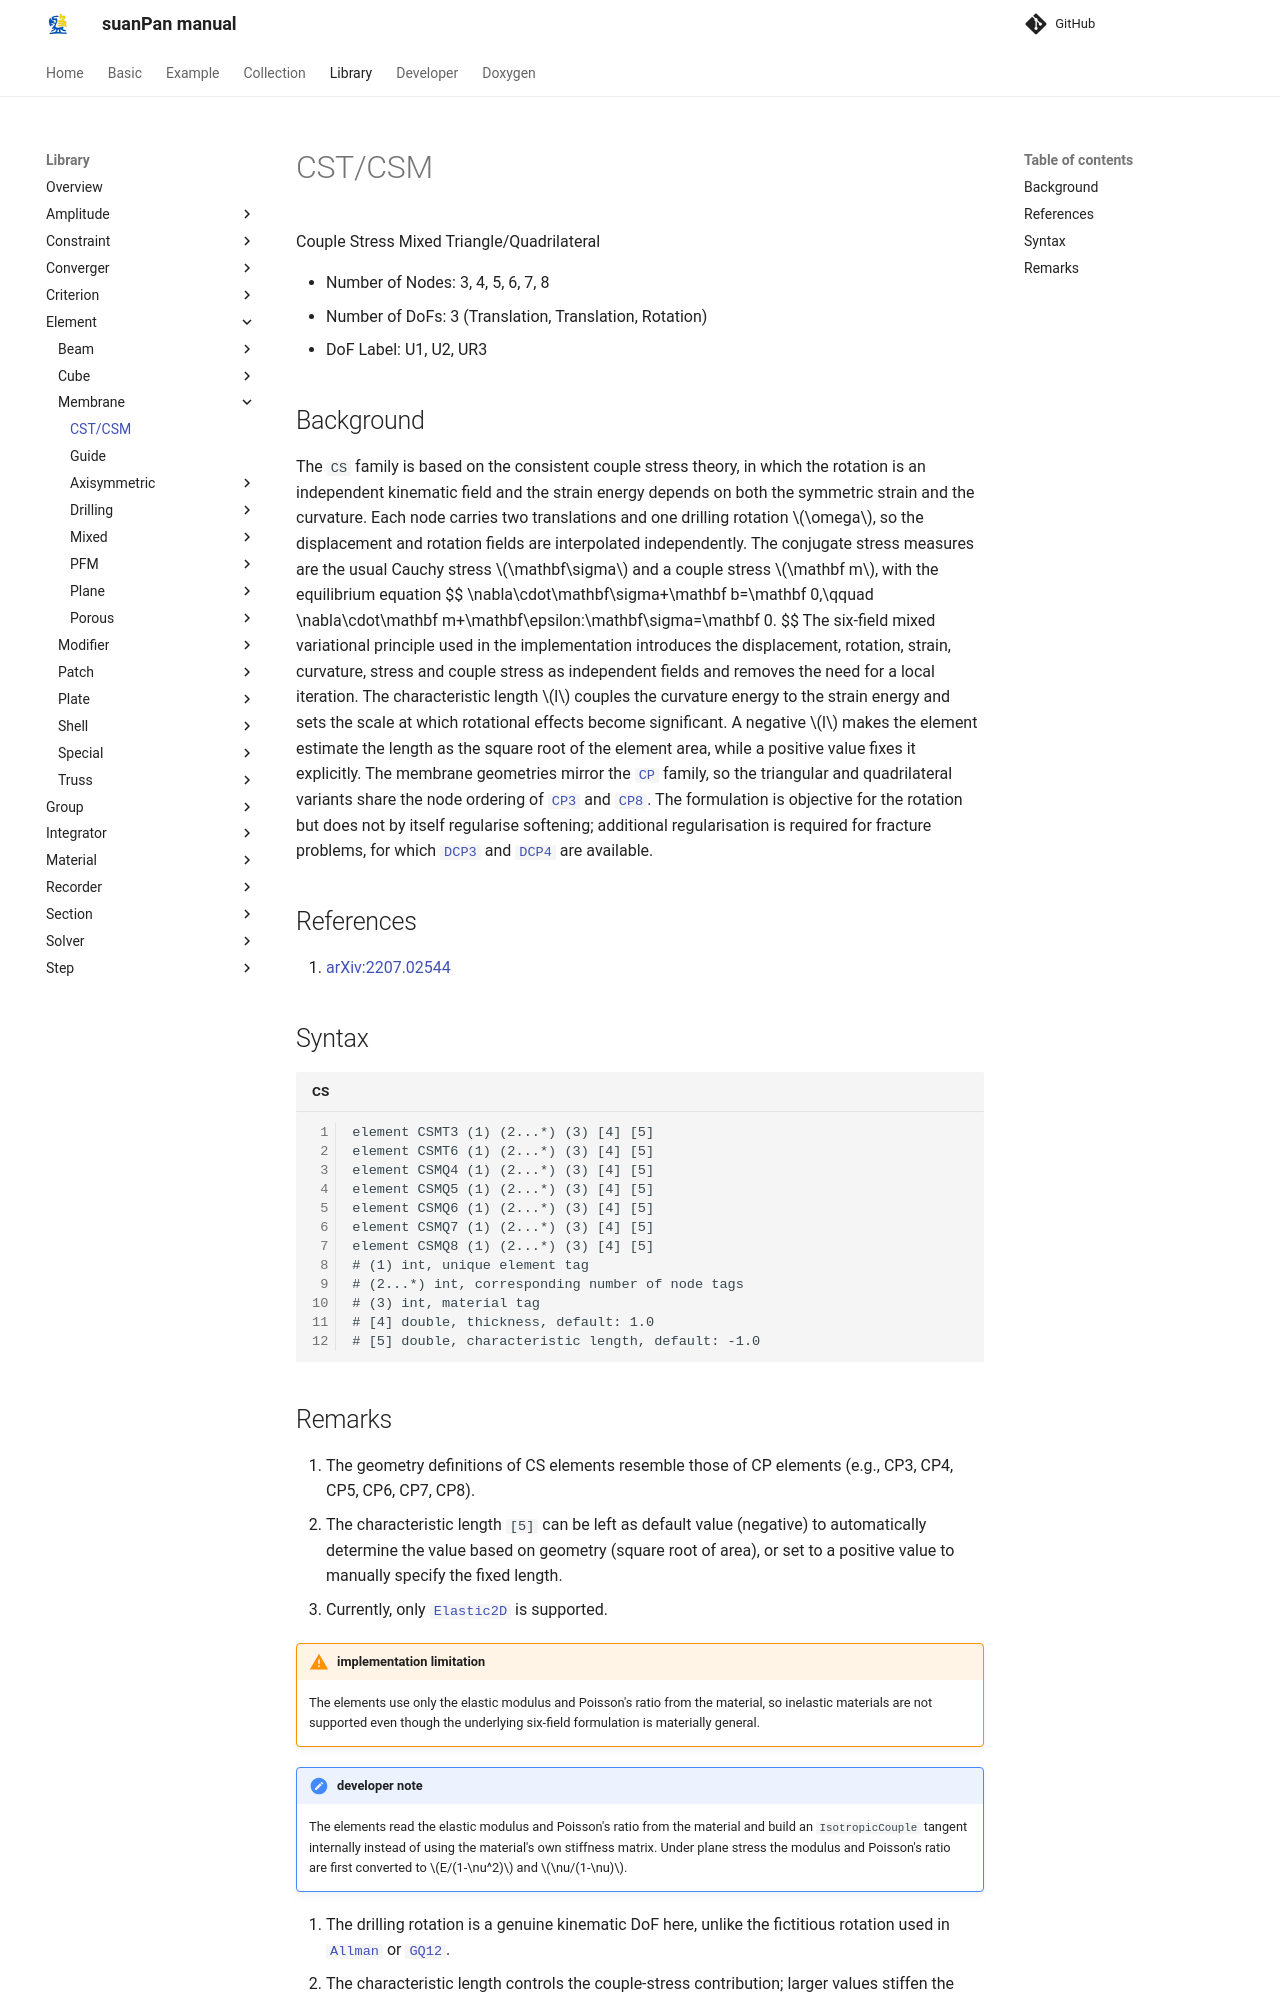

repository: TLCFEM/suanPan-manual · page: 4.4/Library/Element/Membrane/CS/index.html · generator: mkdocs

# CST/CSM

Couple Stress Mixed Triangle/Quadrilateral

* Number of Nodes: 3, 4, 5, 6, 7, 8
* Number of DoFs: 3 (Translation, Translation, Rotation)
* DoF Label: U1, U2, UR3

## Background

The `CS` family is based on the consistent couple stress theory, in which the rotation is an independent kinematic field and the strain energy depends on both the symmetric strain and the curvature.
Each node carries two translations and one drilling rotation $$\omega$$, so the displacement and rotation fields are interpolated independently.
The conjugate stress measures are the usual Cauchy stress $$\mathbf\sigma$$ and a couple stress $$\mathbf m$$, with the equilibrium equation
$$
\nabla\cdot\mathbf\sigma+\mathbf b=\mathbf 0,\qquad \nabla\cdot\mathbf m+\mathbf\epsilon:\mathbf\sigma=\mathbf 0.
$$
The six-field mixed variational principle used in the implementation introduces the displacement, rotation, strain, curvature, stress and couple stress as independent fields and removes the need for a local iteration.
The characteristic length $$l$$ couples the curvature energy to the strain energy and sets the scale at which rotational effects become significant.
A negative $$l$$ makes the element estimate the length as the square root of the element area, while a positive value fixes it explicitly.
The membrane geometries mirror the [`CP`](Plane/CP4.md) family, so the triangular and quadrilateral variants share the node ordering of [`CP3`](Plane/CP3.md) and [`CP8`](Plane/CP8.md).
The formulation is objective for the rotation but does not by itself regularise softening; additional regularisation is required for fracture problems, for which [`DCP3`](PFM/DCP3.md) and [`DCP4`](PFM/DCP4.md) are available.

## References

1. [arXiv:2207.02544](https://arxiv.org/abs/2207.02544)

## Syntax

```text title="CS"
element CSMT3 (1) (2...*) (3) [4] [5]
element CSMT6 (1) (2...*) (3) [4] [5]
element CSMQ4 (1) (2...*) (3) [4] [5]
element CSMQ5 (1) (2...*) (3) [4] [5]
element CSMQ6 (1) (2...*) (3) [4] [5]
element CSMQ7 (1) (2...*) (3) [4] [5]
element CSMQ8 (1) (2...*) (3) [4] [5]
# (1) int, unique element tag
# (2...*) int, corresponding number of node tags
# (3) int, material tag
# [4] double, thickness, default: 1.0
# [5] double, characteristic length, default: -1.0
```
